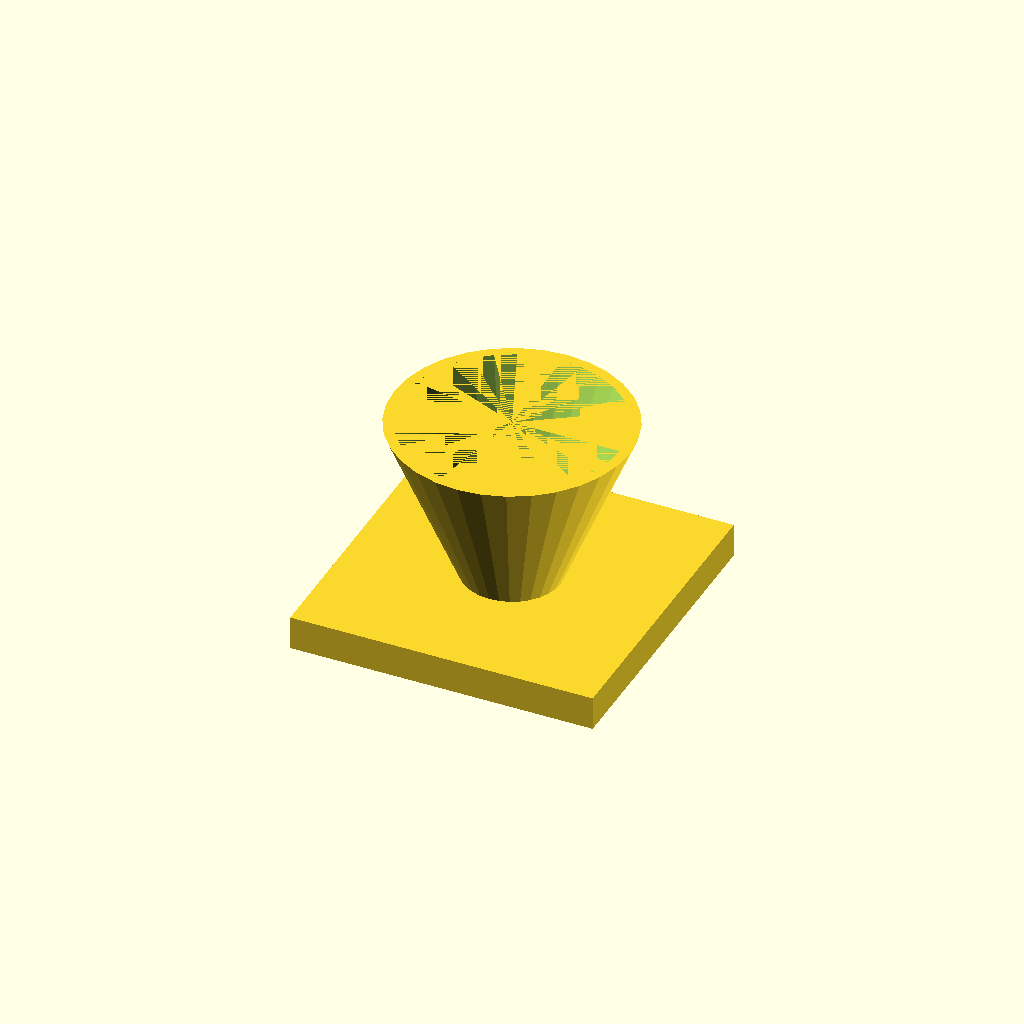
Cell 1: the model at its default parameters.
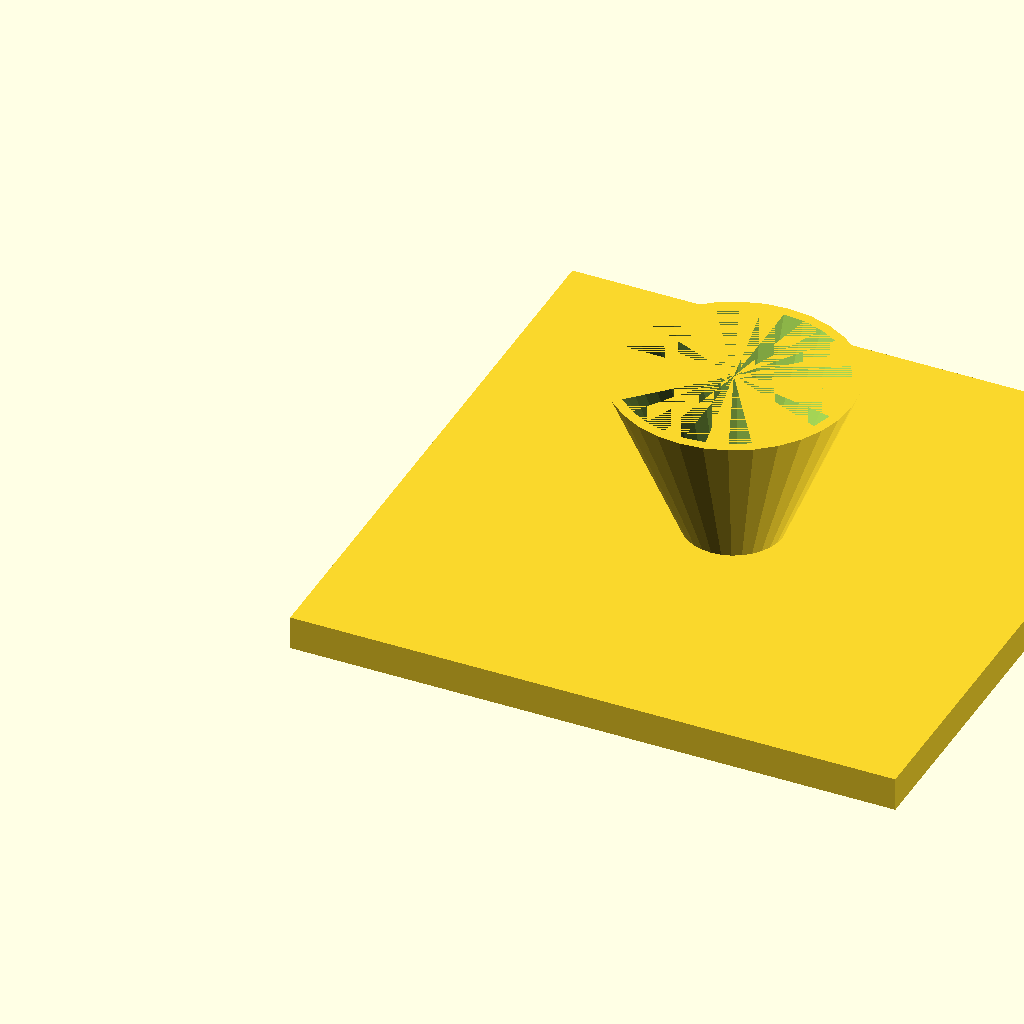
Cell 2: fl = 180 (everything else at default).
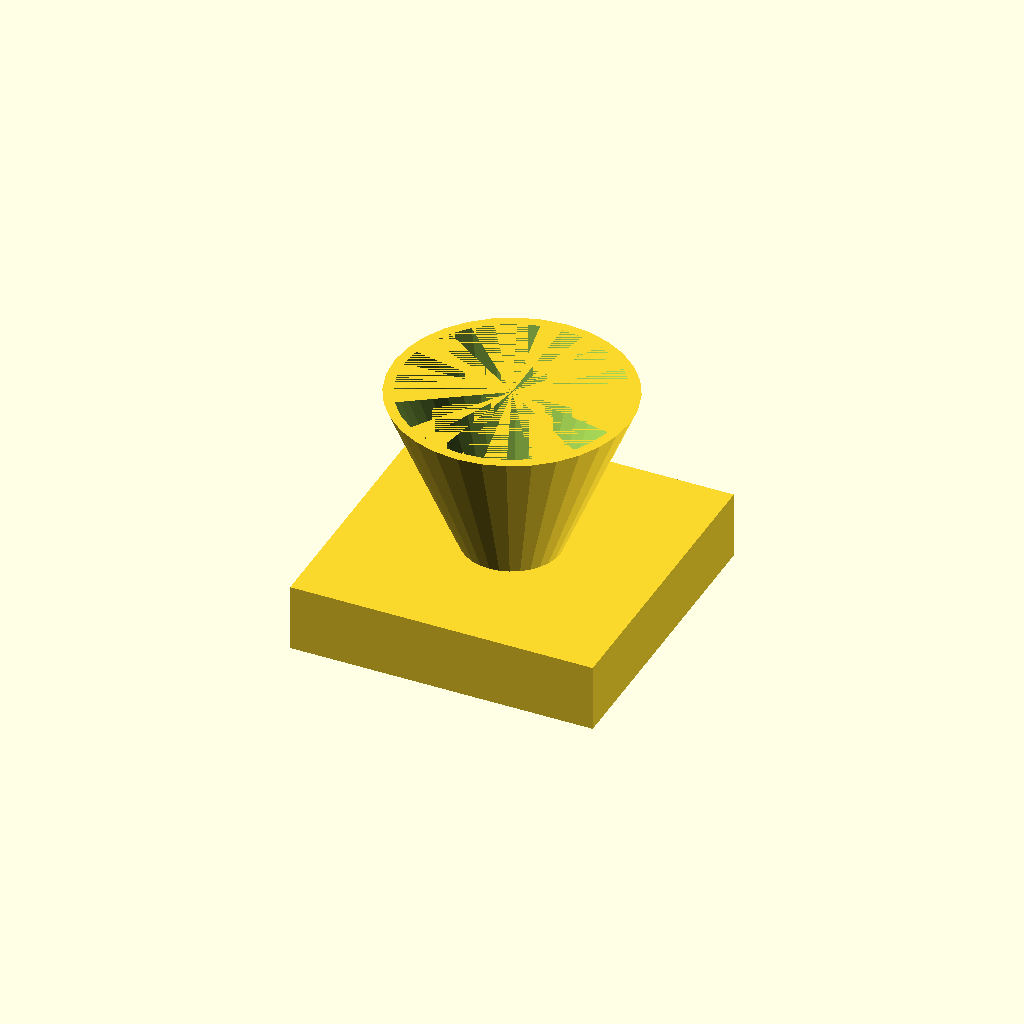
Cell 3: the same model with fl_t = 20.
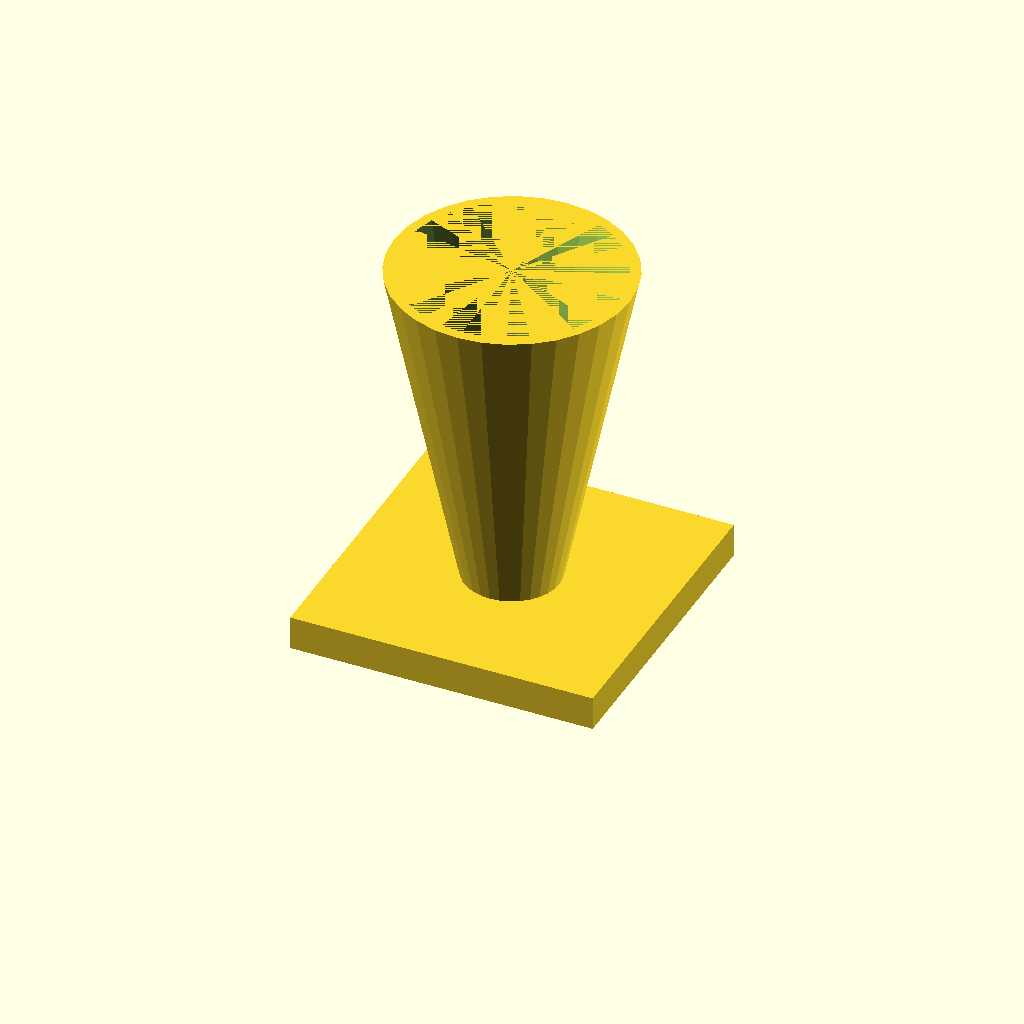
Cell 4 — cone_h set to 100, the other parameters unchanged.
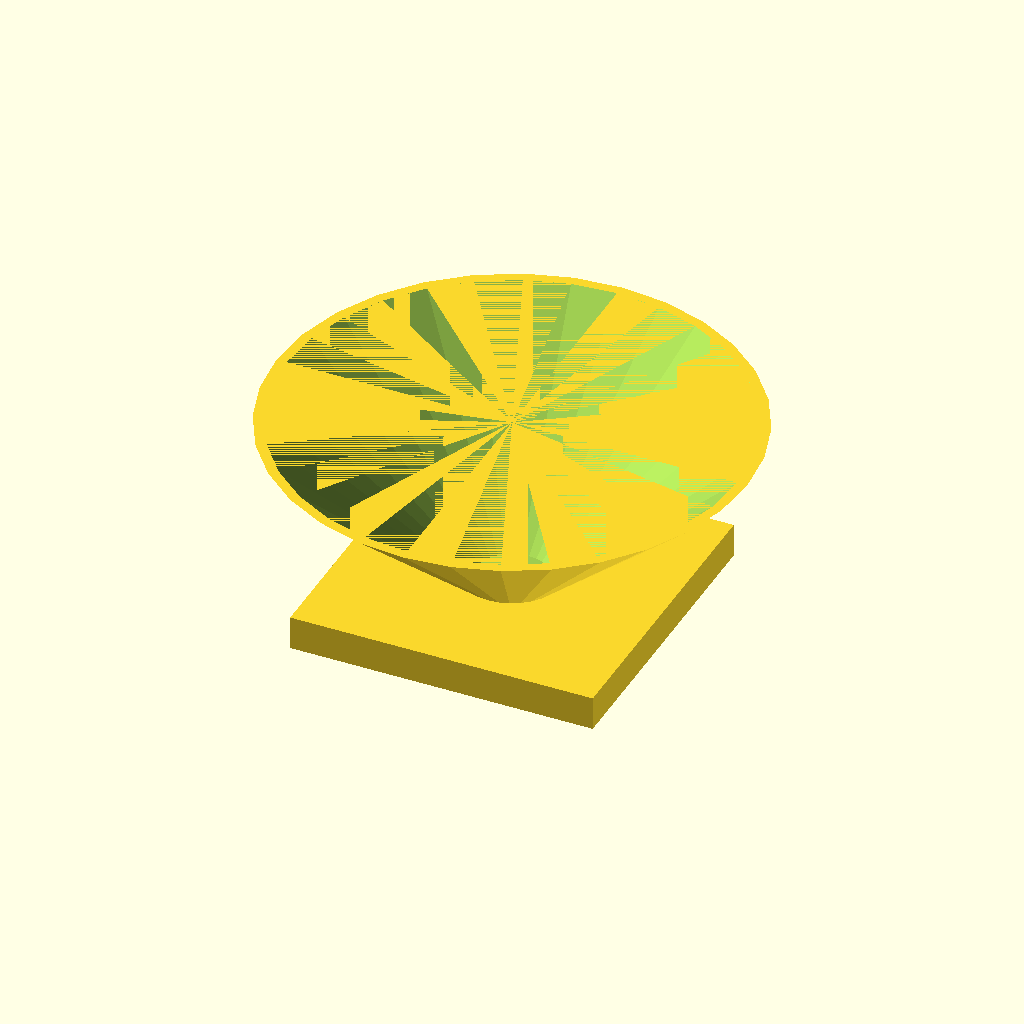
Cell 5: the same model with top_d = 140.
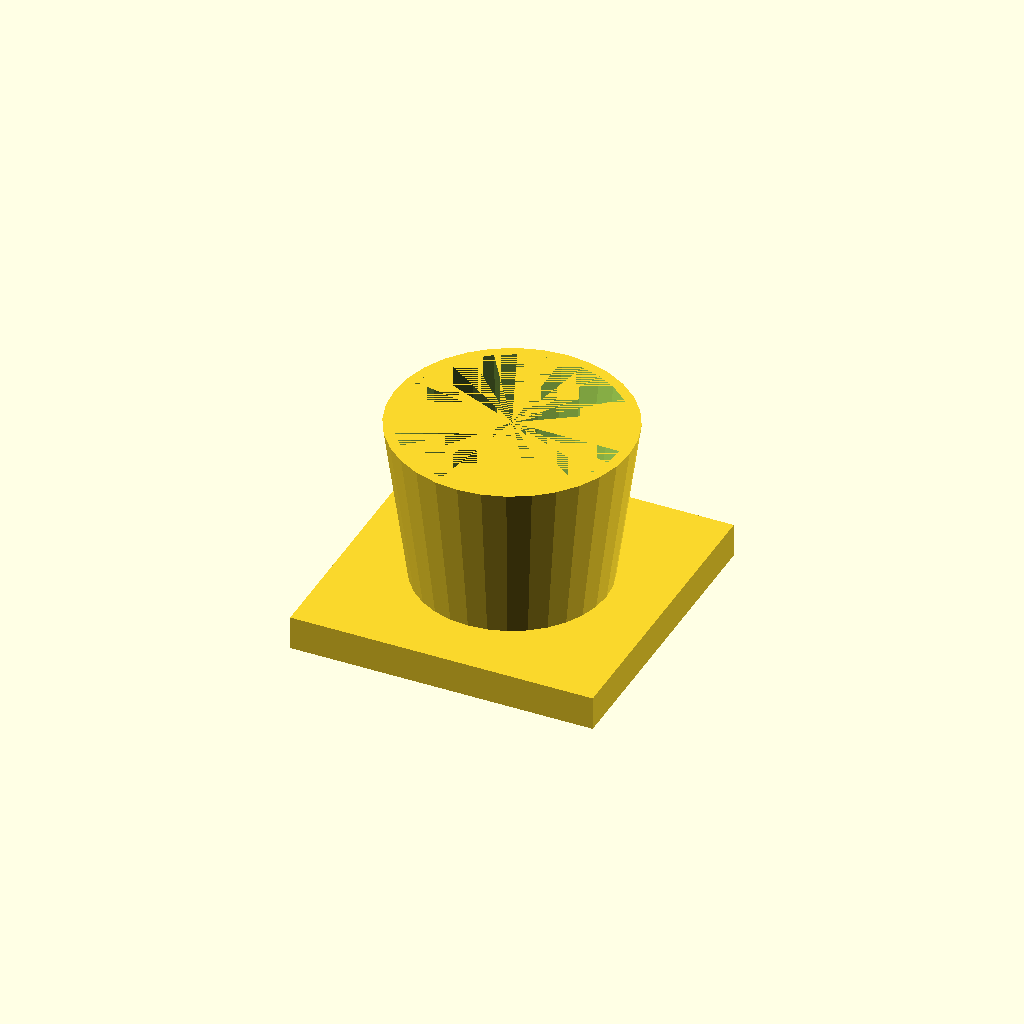
Cell 6: bot_d = 56 (everything else at default).
One fixed orthographic camera (rotation 55°, 0°, 25°; colour scheme Cornfield) for every cell.
The OpenSCAD source (optional_data/data/solid3/hopper/part_0090.scad):
$fn = 32;

// ----------------------------------------------------------------------
// Hopper: funnel with square flange
// ----------------------------------------------------------------------

// --- parameters (mm) ---
fl = 90;                  // flange side, X and Y
fl_t = 10;                // flange thickness
cone_h = 50;              // cone height above the flange
top_d = 70;               // cone mouth diameter
bot_d = 28;               // cone spout diameter
wall = 3;                 // cone wall thickness

bore_d = bot_d - 2 * wall;  // spout bore diameter
total_h = fl_t + cone_h - 1;  // overall height

difference() {
  union() {
    cube([fl, fl, fl_t]);
    translate([fl / 2, fl / 2, fl_t - 1])
      cylinder(h = cone_h, d1 = bot_d, d2 = top_d);
  }
  translate([fl / 2, fl / 2, fl_t - 2])
    cylinder(h = cone_h + 1, d1 = bore_d, d2 = top_d - 2 * wall);
}
Parameter table extracted from the source (name, type, default, range or options):
fl: number, default 90
fl_t: number, default 10
cone_h: number, default 50
top_d: number, default 70
bot_d: number, default 28
wall: number, default 3
